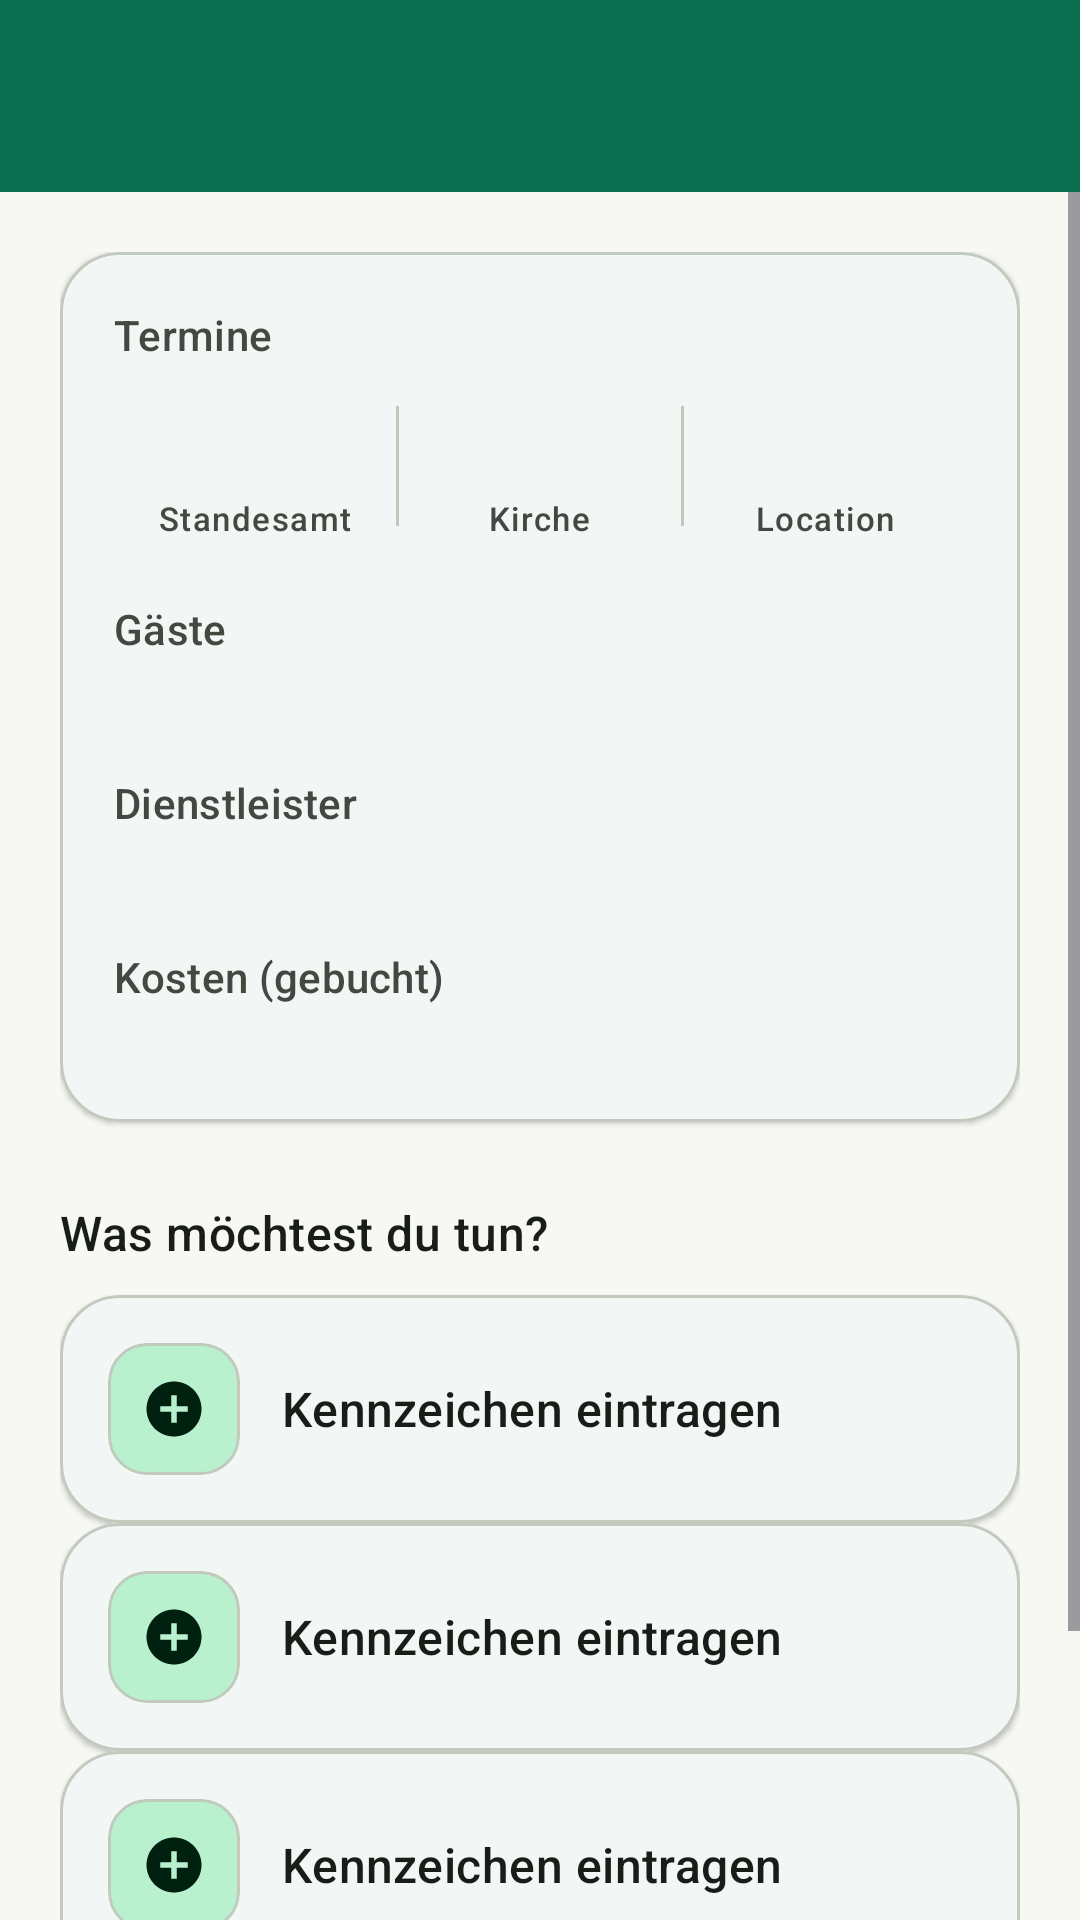

Reconstruct the res/layout file that produces this screen, plus the resources it refers to.
<!-- AndroidManifest.xml: application theme Theme.Zylka -->
<!-- res/layout/activity_hochzeit_home.xml -->
<?xml version="1.0" encoding="utf-8"?>
<LinearLayout xmlns:android="http://schemas.android.com/apk/res/android"
    xmlns:app="http://schemas.android.com/apk/res-auto"
    xmlns:tools="http://schemas.android.com/tools"
    android:layout_width="match_parent"
    android:layout_height="match_parent"
    android:background="@color/brand_background"
    android:orientation="vertical">

    <com.google.android.material.appbar.MaterialToolbar
        android:id="@+id/toolbar"
        style="@style/Widget.Zylka.Toolbar"
        android:layout_width="match_parent"
        android:layout_height="wrap_content"
        android:minHeight="?attr/actionBarSize"
        android:elevation="2dp" />

    <ScrollView
        android:layout_width="match_parent"
        android:layout_height="match_parent">

        <LinearLayout
            android:layout_width="match_parent"
            android:layout_height="wrap_content"
            android:orientation="vertical"
            android:padding="20dp">

            <com.google.android.material.card.MaterialCardView
                style="@style/Widget.Zylka.Card"
                android:layout_width="match_parent"
                android:layout_height="wrap_content">

                <LinearLayout
                    android:layout_width="match_parent"
                    android:layout_height="wrap_content"
                    android:orientation="vertical"
                    android:padding="18dp">

                    <TextView
                        android:layout_width="match_parent"
                        android:layout_height="wrap_content"
                        android:text="@string/hochzeit_status_termine_label"
                        android:textAppearance="?attr/textAppearanceLabelLarge"
                        android:textColor="@color/brand_on_surface_variant" />

                    <LinearLayout
                        android:layout_width="match_parent"
                        android:layout_height="wrap_content"
                        android:layout_marginTop="10dp"
                        android:gravity="center_vertical"
                        android:orientation="horizontal">

                        <LinearLayout
                            android:layout_width="0dp"
                            android:layout_height="wrap_content"
                            android:layout_weight="1"
                            android:gravity="center_horizontal"
                            android:orientation="vertical">

                            <TextView
                                android:id="@+id/text_status_standesamt_symbol"
                                android:layout_width="wrap_content"
                                android:layout_height="wrap_content"
                                android:textAppearance="?attr/textAppearanceHeadlineSmall"
                                android:textColor="@color/brand_outline"
                                android:textStyle="bold"
                                tools:text="✓" />

                            <TextView
                                android:layout_width="wrap_content"
                                android:layout_height="wrap_content"
                                android:layout_marginTop="2dp"
                                android:text="@string/hochzeit_termin_typ_standesamt"
                                android:textAppearance="?attr/textAppearanceLabelSmall"
                                android:textColor="@color/brand_on_surface_variant" />
                        </LinearLayout>

                        <View
                            android:layout_width="1dp"
                            android:layout_height="40dp"
                            android:background="@color/brand_outline_variant" />

                        <LinearLayout
                            android:layout_width="0dp"
                            android:layout_height="wrap_content"
                            android:layout_weight="1"
                            android:gravity="center_horizontal"
                            android:orientation="vertical">

                            <TextView
                                android:id="@+id/text_status_kirche_symbol"
                                android:layout_width="wrap_content"
                                android:layout_height="wrap_content"
                                android:textAppearance="?attr/textAppearanceHeadlineSmall"
                                android:textColor="@color/brand_outline"
                                android:textStyle="bold"
                                tools:text="?" />

                            <TextView
                                android:layout_width="wrap_content"
                                android:layout_height="wrap_content"
                                android:layout_marginTop="2dp"
                                android:text="@string/hochzeit_termin_typ_kirche"
                                android:textAppearance="?attr/textAppearanceLabelSmall"
                                android:textColor="@color/brand_on_surface_variant" />
                        </LinearLayout>

                        <View
                            android:layout_width="1dp"
                            android:layout_height="40dp"
                            android:background="@color/brand_outline_variant" />

                        <LinearLayout
                            android:layout_width="0dp"
                            android:layout_height="wrap_content"
                            android:layout_weight="1"
                            android:gravity="center_horizontal"
                            android:orientation="vertical">

                            <TextView
                                android:id="@+id/text_status_location_symbol"
                                android:layout_width="wrap_content"
                                android:layout_height="wrap_content"
                                android:textAppearance="?attr/textAppearanceHeadlineSmall"
                                android:textColor="@color/brand_outline"
                                android:textStyle="bold"
                                tools:text="✗" />

                            <TextView
                                android:layout_width="wrap_content"
                                android:layout_height="wrap_content"
                                android:layout_marginTop="2dp"
                                android:text="@string/hochzeit_termin_typ_location"
                                android:textAppearance="?attr/textAppearanceLabelSmall"
                                android:textColor="@color/brand_on_surface_variant" />
                        </LinearLayout>
                    </LinearLayout>

                    <TextView
                        android:layout_width="match_parent"
                        android:layout_height="wrap_content"
                        android:layout_marginTop="20dp"
                        android:text="@string/hochzeit_status_gaeste_label"
                        android:textAppearance="?attr/textAppearanceLabelLarge"
                        android:textColor="@color/brand_on_surface_variant" />

                    <TextView
                        android:id="@+id/text_status_gaeste"
                        android:layout_width="match_parent"
                        android:layout_height="wrap_content"
                        android:layout_marginTop="2dp"
                        android:textAppearance="?attr/textAppearanceBodyMedium"
                        android:textColor="@color/brand_on_surface"
                        tools:text="14 Gäste (9 sicher, 3 mittel, 2 mäh)" />

                    <TextView
                        android:layout_width="match_parent"
                        android:layout_height="wrap_content"
                        android:layout_marginTop="18dp"
                        android:text="@string/hochzeit_status_dienstleister_label"
                        android:textAppearance="?attr/textAppearanceLabelLarge"
                        android:textColor="@color/brand_on_surface_variant" />

                    <TextView
                        android:id="@+id/text_status_dienstleister"
                        android:layout_width="match_parent"
                        android:layout_height="wrap_content"
                        android:layout_marginTop="2dp"
                        android:textAppearance="?attr/textAppearanceBodyMedium"
                        android:textColor="@color/brand_on_surface"
                        tools:text="2 gebucht, 4 offen" />

                    <TextView
                        android:layout_width="match_parent"
                        android:layout_height="wrap_content"
                        android:layout_marginTop="18dp"
                        android:text="@string/hochzeit_status_kosten_label"
                        android:textAppearance="?attr/textAppearanceLabelLarge"
                        android:textColor="@color/brand_on_surface_variant" />

                    <TextView
                        android:id="@+id/text_status_kosten"
                        android:layout_width="match_parent"
                        android:layout_height="wrap_content"
                        android:layout_marginTop="2dp"
                        android:textAppearance="?attr/textAppearanceBodyMedium"
                        android:textColor="@color/brand_on_surface"
                        tools:text="1.450,00 €" />
                </LinearLayout>
            </com.google.android.material.card.MaterialCardView>

            <TextView
                android:layout_width="match_parent"
                android:layout_height="wrap_content"
                android:layout_marginTop="26dp"
                android:layout_marginBottom="10dp"
                android:text="@string/hochzeit_actions_label"
                android:textAppearance="?attr/textAppearanceTitleMedium"
                android:textColor="@color/brand_on_background" />

            <include
                android:id="@+id/card_termine"
                layout="@layout/item_action_card" />

            <include
                android:id="@+id/card_gaeste"
                layout="@layout/item_action_card"
                android:layout_marginTop="10dp" />

            <include
                android:id="@+id/card_dienstleister"
                layout="@layout/item_action_card"
                android:layout_marginTop="10dp" />

            <include
                android:id="@+id/card_galerie"
                layout="@layout/item_action_card"
                android:layout_marginTop="10dp" />

        </LinearLayout>
    </ScrollView>
</LinearLayout>
<!-- res/layout/item_action_card.xml (included above) -->
<?xml version="1.0" encoding="utf-8"?>
<com.google.android.material.card.MaterialCardView xmlns:android="http://schemas.android.com/apk/res/android"
    xmlns:app="http://schemas.android.com/apk/res-auto"
    xmlns:tools="http://schemas.android.com/tools"
    style="@style/Widget.Zylka.Card"
    android:layout_width="match_parent"
    android:layout_height="wrap_content"
    android:clickable="true"
    android:focusable="true">

    <LinearLayout
        android:layout_width="match_parent"
        android:layout_height="wrap_content"
        android:gravity="center_vertical"
        android:orientation="horizontal"
        android:padding="16dp">

        <com.google.android.material.card.MaterialCardView
            android:layout_width="44dp"
            android:layout_height="44dp"
            app:cardBackgroundColor="@color/brand_primary_container"
            app:cardCornerRadius="13dp"
            app:cardElevation="0dp">

            <ImageView
                android:id="@+id/icon_action"
                android:layout_width="22dp"
                android:layout_height="22dp"
                android:layout_gravity="center"
                android:contentDescription="@null"
                android:src="@drawable/ic_add_circle"
                app:tint="@color/brand_on_primary_container" />
        </com.google.android.material.card.MaterialCardView>

        <TextView
            android:id="@+id/text_action_title"
            android:layout_width="0dp"
            android:layout_height="wrap_content"
            android:layout_marginStart="14dp"
            android:layout_weight="1"
            android:textAppearance="?attr/textAppearanceTitleMedium"
            android:textColor="@color/brand_on_surface"
            tools:text="Kennzeichen eintragen" />

        <ImageView
            android:layout_width="18dp"
            android:layout_height="18dp"
            android:contentDescription="@null"
            android:src="@drawable/ic_chevron_right"
            app:tint="@color/brand_outline" />
    </LinearLayout>
</com.google.android.material.card.MaterialCardView>
<!-- resources referenced by this layout -->
<resources>
  <color name="brand_background">#F7F8F3</color>
  <color name="brand_on_background">#191D18</color>
  <color name="brand_on_primary_container">#00210F</color>
  <color name="brand_on_surface">#191D18</color>
  <color name="brand_on_surface_variant">#424940</color>
  <color name="brand_outline">#72796F</color>
  <color name="brand_outline_variant">#C2C9BD</color>
  <color name="brand_primary_container">#B9F1CE</color>
  <!-- drawable ic_add_circle (drawable) -->
  <vector xmlns:android="http://schemas.android.com/apk/res/android"
      android:width="24dp"
      android:height="24dp"
      android:viewportWidth="24"
      android:viewportHeight="24"
      android:tint="?attr/colorControlNormal">
      <path
          android:fillColor="#FF000000"
          android:pathData="M12,2C6.48,2 2,6.48 2,12s4.48,10 10,10 10,-4.48 10,-10S17.52,2 12,2zM17,13h-4v4h-2v-4L7,13v-2h4L11,7h2v4h4v2z" />
  </vector>
  <string name="hochzeit_actions_label">Was möchtest du tun?</string>
  <string name="hochzeit_status_dienstleister_label">Dienstleister</string>
  <string name="hochzeit_status_gaeste_label">Gäste</string>
  <string name="hochzeit_status_kosten_label">Kosten (gebucht)</string>
  <string name="hochzeit_status_termine_label">Termine</string>
  <string name="hochzeit_termin_typ_kirche">Kirche</string>
  <string name="hochzeit_termin_typ_location">Location</string>
  <string name="hochzeit_termin_typ_standesamt">Standesamt</string>
  <style name="Widget.Zylka.Card" parent="Widget.MaterialComponents.CardView">
          <item name="cardCornerRadius">20dp</item>
          <item name="strokeColor">@color/brand_outline_variant</item>
          <item name="cardBackgroundColor">@color/brand_surface</item>
          <item name="rippleColor">@color/brand_primary_container</item>
      </style>
  <style name="Widget.Zylka.Toolbar" parent="Widget.MaterialComponents.Toolbar">
          <item name="android:background">@color/brand_primary</item>
          <item name="titleTextColor">@color/brand_on_primary</item>
          <item name="subtitleTextColor">@color/brand_on_primary</item>
          <item name="android:theme">@style/ThemeOverlay.Zylka.Toolbar</item>
      </style>
  <color name="brand_surface">#FFFFFF</color>
  <color name="brand_primary">#0B6E4F</color>
  <color name="brand_on_primary">#FFFFFF</color>
  <style name="ThemeOverlay.Zylka.Toolbar" parent="">
          <item name="colorControlNormal">@color/brand_on_primary</item>
          <item name="colorOnSurface">@color/brand_on_primary</item>
          <item name="colorOnSurfaceVariant">@color/brand_on_primary</item>
          <item name="actionMenuTextColor">@color/brand_on_primary</item>
      </style>
  <color name="brand_secondary">#B26A00</color>
  <color name="brand_on_secondary">#FFFFFF</color>
  <color name="brand_secondary_container">#FFDDB0</color>
  <color name="brand_on_secondary_container">#3A1F00</color>
  <color name="brand_tertiary">#3E5FA0</color>
  <color name="brand_on_tertiary">#FFFFFF</color>
  <color name="brand_tertiary_container">#D8E2FF</color>
  <color name="brand_on_tertiary_container">#001A41</color>
  <color name="brand_surface_variant">#DEE5D9</color>
  <color name="brand_error">#BA1A1A</color>
  <color name="brand_on_error">#FFFFFF</color>
  <color name="brand_error_container">#FFDAD6</color>
  <color name="brand_on_error_container">#410002</color>
</resources>
